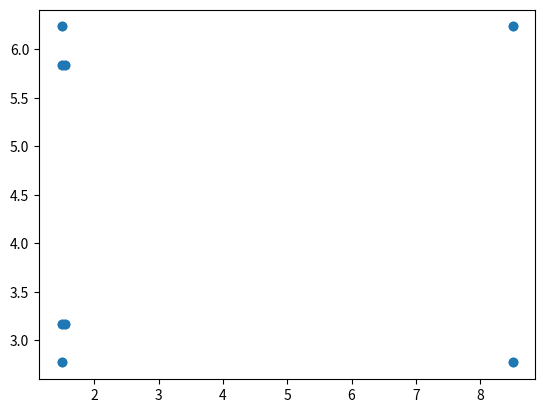

Write the Python code that produced this figure.
import matplotlib.pyplot as plt

x1 = [0.75, 7.1, 7.1, 7.1, 0.75, 0.75, 0.75, 0.75]
y2 = [0.1, 0.1, 3.4, 0.1, 3.4, 3.4, 3.4, 0.1]

x2 = [8.501504, 1.493630, 1.493630, 1.493630, 1.545000, 1.493630, 1.493630, 1.493630,
      8.501504, 8.501504, 1.493630, 1.545000, 1.545000, 1.545000, 1.493630, 8.501504]
y2 = [2.770370, 6.234937, 5.841236, 5.841236, 3.164071, 3.164071, 2.770370, 2.770370,
      6.234937, 6.234937, 6.234937, 5.841236, 5.841236, 3.164071, 3.164071, 2.770370]
plt.scatter(x2, y2)
plt.show()
